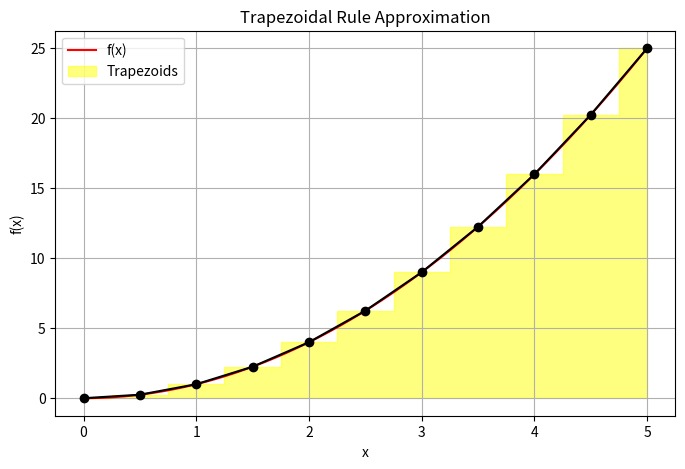

Write the Python code that produced this figure.


import numpy as np
import matplotlib.pyplot as plt

# Define the function to integrate
def f(x):
    return x**2  #Changeable function

# Input integration limits and number of subintervals
a = 0      # start of interval
b = 5      # end of interval
n = 10     # number of subintervals

# Implement the Trapezoidal Rule function
def trapezoidal_rule(f,a,b,n):
    h = (b - a)/n
    x = np.linspace(a,b,n+1)
    y = f(x)
    area = h * (0.5 * y[0] + np.sum(y[1:-1]) + 0.5 * y[-1])
    return area, x, y

# Compute approximation
area, x_vals, y_vals = trapezoidal_rule(f, a, b, n)
print(f"Approximate integral using Trapezoidal Rule: {area}")

# Plot the function and trapezoids
plt.figure(figsize=(8, 5))
x_fine = np.linspace(a, b, 1000)
plt.plot(x_fine, f(x_fine), 'r', label='f(x)')
plt.fill_between(x_vals, y_vals, color='yellow', alpha=0.5, step='mid', label='Trapezoids')
plt.plot(x_vals, y_vals, 'ko-')
plt.title('Trapezoidal Rule Approximation')
plt.xlabel('x')
plt.ylabel('f(x)')
plt.legend()
plt.grid(True)
plt.show()

